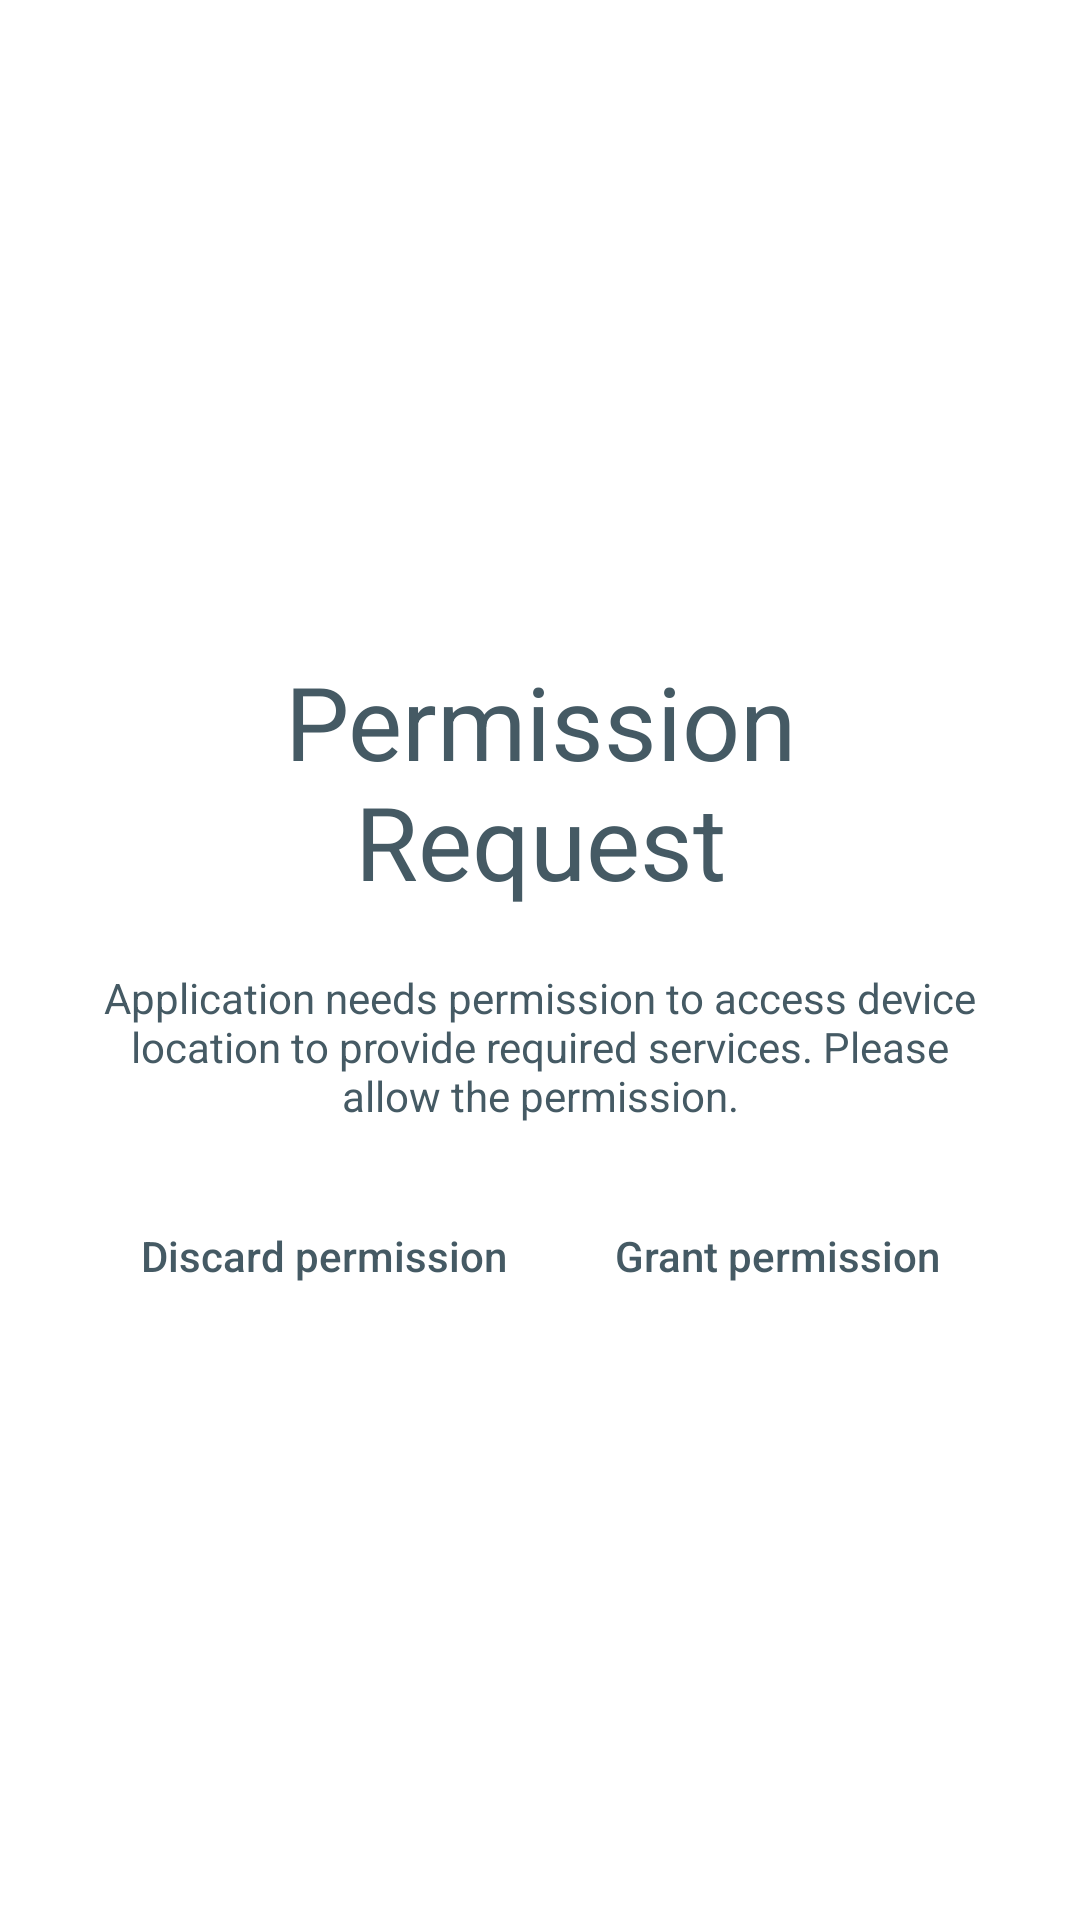

Write the Android layout XML for this screen, with the resource values it uses.
<!-- AndroidManifest.xml: activity theme AppTheme.NoActionBar -->
<!-- res/layout/activity_permission.xml -->
<?xml version="1.0" encoding="utf-8"?>
<androidx.constraintlayout.widget.ConstraintLayout
    xmlns:android="http://schemas.android.com/apk/res/android"
    xmlns:app="http://schemas.android.com/apk/res-auto"
    xmlns:tools="http://schemas.android.com/tools"
    android:layout_width="match_parent"
    android:layout_height="match_parent"
    tools:context="com.openclassrooms.realestatemanager.ui.permission.PermissionActivity"
    >

    <LinearLayout
        android:layout_width="match_parent"
        android:layout_height="wrap_content"
        android:orientation="vertical"
        app:layout_constraintTop_toTopOf="parent"
        app:layout_constraintStart_toStartOf="parent"
        app:layout_constraintEnd_toEndOf="parent"
        app:layout_constraintBottom_toBottomOf="parent"
        android:layout_margin="@dimen/default_large_margin" >

        <ImageView
            android:layout_width="wrap_content"
            android:layout_height="wrap_content"
            android:src="@mipmap/ic_launcher"
            android:layout_gravity="center_horizontal"
            android:layout_margin="@dimen/default_margin"
            android:contentDescription="@string/image" />

        <TextView
            android:layout_width="wrap_content"
            android:layout_height="wrap_content"
            android:text="@string/permission_request"
            android:layout_gravity="center_horizontal"
            android:textAlignment="center"
            android:textAppearance="@style/TextAppearance.AppCompat.Display1"
            android:layout_margin="@dimen/default_margin"/>

        <TextView
            android:layout_width="wrap_content"
            android:layout_height="wrap_content"
            android:layout_gravity="center_horizontal"
            android:layout_margin="@dimen/default_margin"
            android:text="@string/permission_message"
            android:textAlignment="center"
            android:textAppearance="@style/TextAppearance.AppCompat.Body1" />
        <LinearLayout
            android:layout_width="wrap_content"
            android:layout_height="wrap_content"
            android:orientation="horizontal"
            android:layout_gravity="center_horizontal">

            <Button
                android:id="@+id/activity_permission_button_discard_permission"
                android:layout_width="wrap_content"
                android:layout_height="wrap_content"
                android:layout_gravity="center_vertical"
                android:layout_margin="@dimen/default_margin"
                android:text="@string/discard_permission"
                android:textAllCaps="false"
                android:textAppearance="@style/TextAppearance.AppCompat.Body2"
                style="?android:attr/buttonBarButtonStyle" />

            <Button
                android:id="@+id/activity_permission_button_grant_permission"
                android:layout_width="wrap_content"
                android:layout_height="wrap_content"
                android:layout_gravity="center_vertical"
                android:layout_margin="@dimen/default_margin"
                android:text="@string/grant_permission"
                android:textAllCaps="false"
                android:textAppearance="@style/TextAppearance.AppCompat.Body2"
                style="?android:attr/buttonBarButtonStyle" />
        </LinearLayout>


    </LinearLayout>
</androidx.constraintlayout.widget.ConstraintLayout>
<!-- resources referenced by this layout -->
<resources>
  <dimen name="default_large_margin">20dip</dimen>
  <dimen name="default_margin">10dip</dimen>
  <string name="discard_permission">Discard permission</string>
  <string name="grant_permission">Grant permission</string>
  <string name="image">image</string>
  <string name="permission_message">Application needs permission to access device location to provide required services. Please allow the permission.</string>
  <string name="permission_request">Permission Request</string>
  <style name="AppTheme.NoActionBar">
          <item name="windowActionBar">false</item>
          <item name="windowNoTitle">true</item>
      </style>
</resources>
